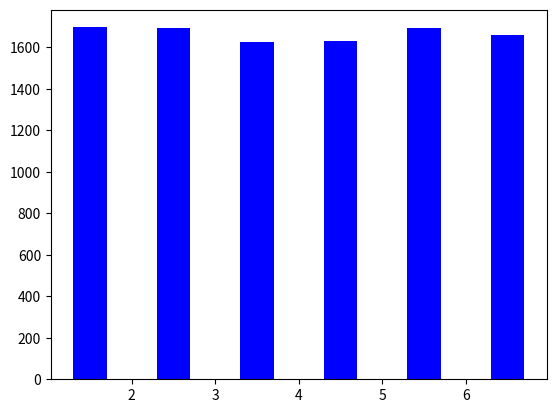

Here is the Python script that generated this plot:
"""
版本：1.0
[redacted]
功能：掷骰子
"""

import random
import matplotlib.pyplot as plt


roll1_list = []
roll_count = [0,0,0,0,0,0]
roll_rate = []

def main():
    roll_times = 10000
    for i in range(1,roll_times + 1):
        roll1 = random.randint(1,6)
        roll_count[roll1 -1] +=1
        roll1_list.append(roll1)
    for j in range(1,7):
        roll_rate.append(roll_count[j - 1]/roll_times)

    print(roll1_list,'\n',len(roll1_list),'\n',roll_count,'\n',roll_rate)

    plt.hist(roll1_list,[1,2,3,4,5,6,7],rwidth=0.4,color='blue')
    plt.show()

if __name__ == '__main__':
    main()